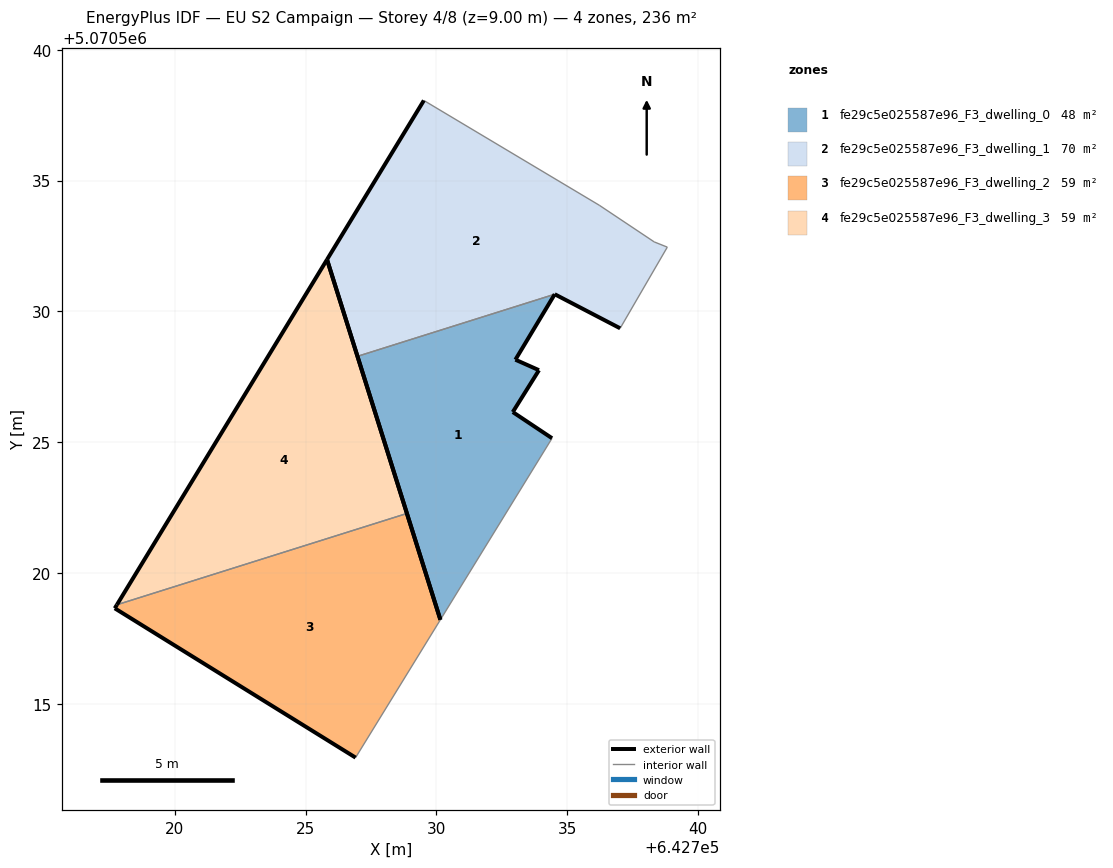
=== STOREY PLAN SPEC (per zone: floor XY polygon, exterior-wall plan segments, windows/doors) ===
zone 1: fe29c5e025587e96_F3_dwelling_0  (48.5 m²)
  floor: (642730.15, 5070518.21) (642734.42, 5070525.15) (642732.92, 5070526.15) (642733.92, 5070527.75) (642733.02, 5070528.15) (642734.52, 5070530.65) (642726.98, 5070528.28)
  exterior wall: (642732.92, 5070526.15) – (642734.42, 5070525.15)  [1.8 m]
  exterior wall: (642730.15, 5070518.21) – (642726.98, 5070528.28)  [10.6 m]
  exterior wall: (642734.52, 5070530.65) – (642733.02, 5070528.15)  [2.9 m]
  exterior wall: (642733.02, 5070528.15) – (642733.92, 5070527.75)  [1.0 m]
  exterior wall: (642733.92, 5070527.75) – (642732.92, 5070526.15)  [1.9 m]
  interior walls: 2
zone 2: fe29c5e025587e96_F3_dwelling_1  (69.7 m²)
  floor: (642737.02, 5070529.35) (642738.83, 5070532.45) (642738.33, 5070532.65) (642736.23, 5070534.06) (642729.52, 5070538.06) (642725.82, 5070531.98) (642726.98, 5070528.28) (642734.52, 5070530.65)
  exterior wall: (642725.82, 5070531.98) – (642729.52, 5070538.06)  [7.1 m]
  exterior wall: (642737.03, 5070529.35) – (642734.52, 5070530.65)  [2.8 m]
  exterior wall: (642726.98, 5070528.28) – (642725.82, 5070531.98)  [3.9 m]
  interior walls: 5
zone 3: fe29c5e025587e96_F3_dwelling_2  (59.1 m²)
  floor: (642726.91, 5070512.94) (642730.15, 5070518.21) (642728.88, 5070522.28) (642717.79, 5070518.79) (642717.71, 5070518.65)
  exterior wall: (642717.71, 5070518.65) – (642717.79, 5070518.79)  [0.2 m]
  exterior wall: (642728.88, 5070522.28) – (642730.15, 5070518.21)  [4.3 m]
  exterior wall: (642726.91, 5070512.94) – (642717.71, 5070518.65)  [10.8 m]
  interior walls: 2
zone 4: fe29c5e025587e96_F3_dwelling_3  (59.1 m²)
  floor: (642728.88, 5070522.28) (642725.82, 5070531.98) (642717.79, 5070518.79)
  exterior wall: (642725.82, 5070531.98) – (642728.88, 5070522.28)  [10.2 m]
  exterior wall: (642717.79, 5070518.79) – (642725.82, 5070531.98)  [15.4 m]
  interior walls: 1

=== DERIVED (storey summary) ===
Building: EU S2 Campaign
Storey: 4 of 8  (floor level z = 9.00 m)
Storey gross floor area: 236.4 m²
Zones on this storey: 4
  - fe29c5e025587e96_F3_dwelling_0: floor 48.5 m²; exterior wall 18.2 m (54.5 m²); WWR 0.0%
  - fe29c5e025587e96_F3_dwelling_1: floor 69.7 m²; exterior wall 13.8 m (41.4 m²); WWR 0.0%
  - fe29c5e025587e96_F3_dwelling_2: floor 59.1 m²; exterior wall 15.2 m (45.7 m²); WWR 0.0%
  - fe29c5e025587e96_F3_dwelling_3: floor 59.1 m²; exterior wall 25.6 m (76.9 m²); WWR 0.0%
Zone adjacency (shared interzone walls):
  - fe29c5e025587e96_F3_dwelling_0 ↔ fe29c5e025587e96_F3_dwelling_1
  - fe29c5e025587e96_F3_dwelling_2 ↔ fe29c5e025587e96_F3_dwelling_3